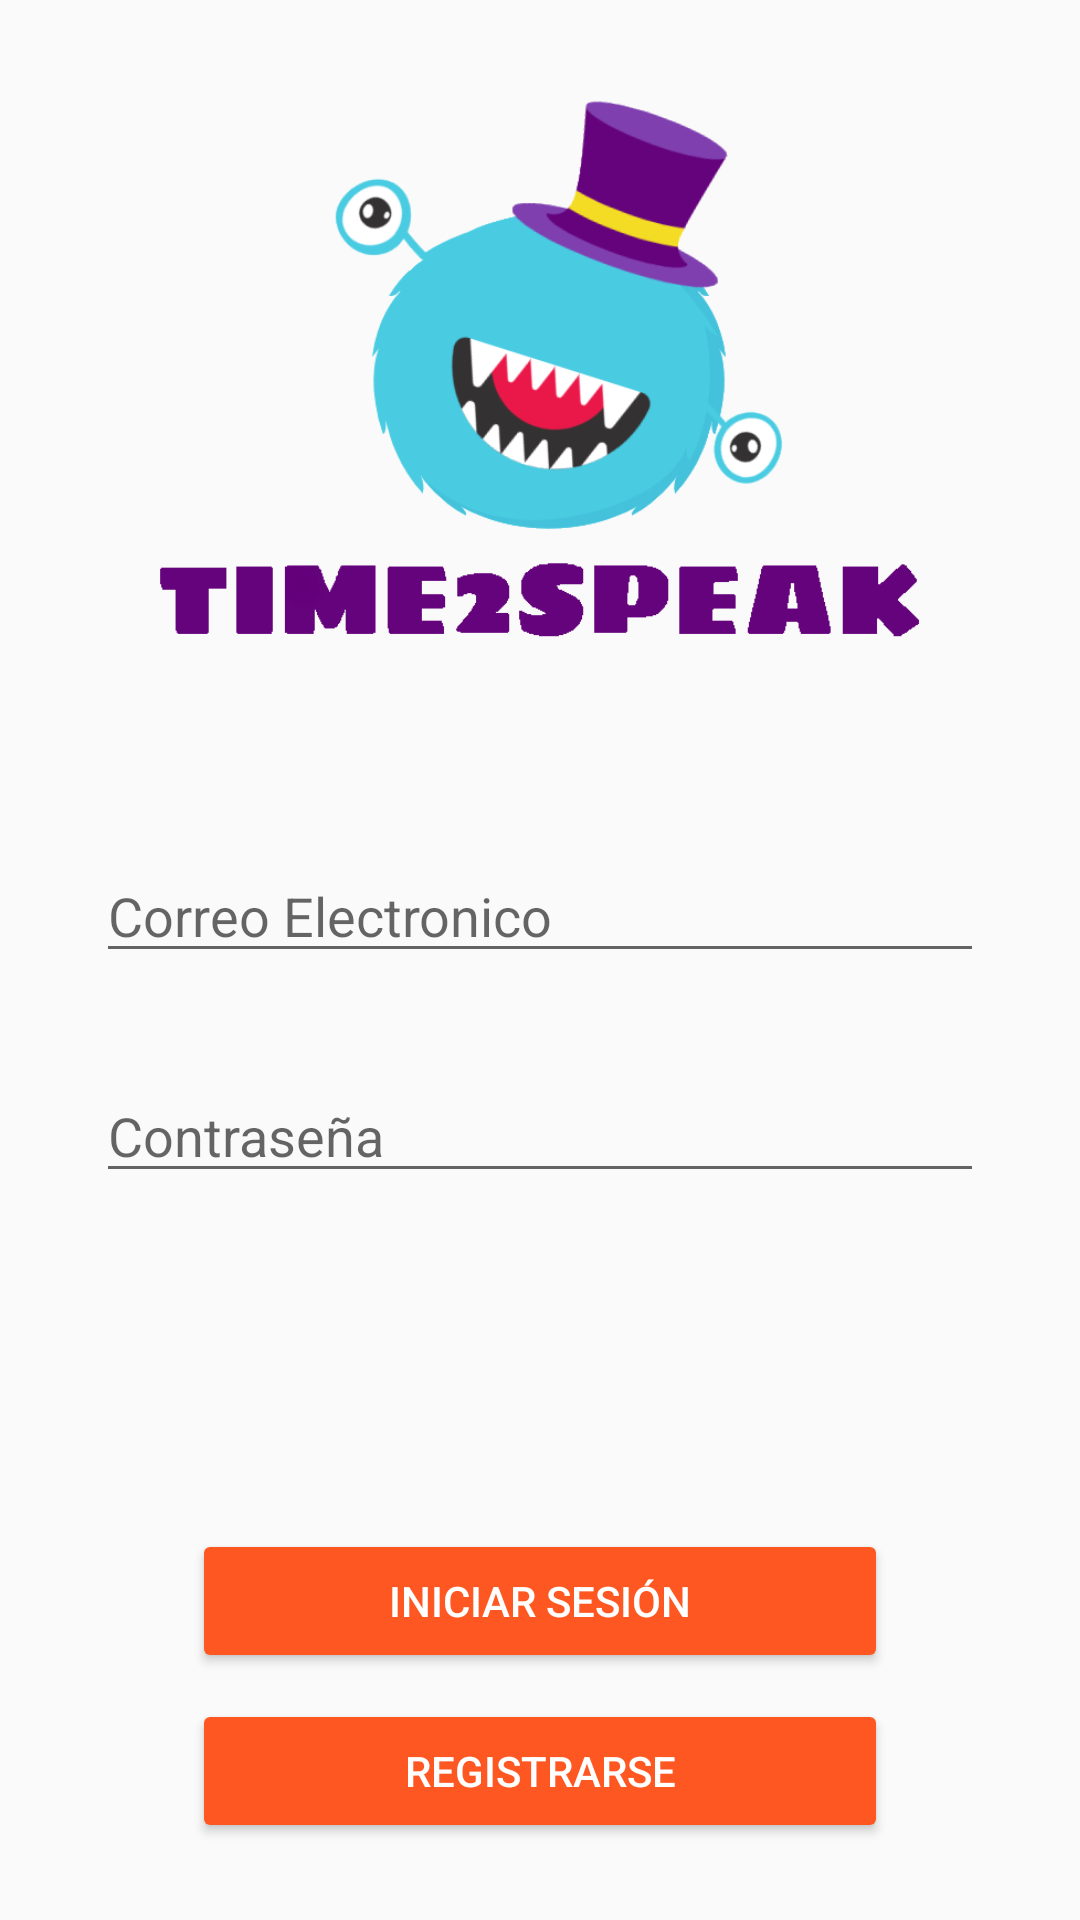

Layout XML and referenced resources for this Android screen:
<!-- AndroidManifest.xml: application theme AppTheme -->
<!-- res/layout/activity_inicio_sesion.xml -->
<?xml version="1.0" encoding="utf-8"?>
<androidx.constraintlayout.widget.ConstraintLayout xmlns:android="http://schemas.android.com/apk/res/android"
    xmlns:app="http://schemas.android.com/apk/res-auto"
    xmlns:tools="http://schemas.android.com/tools"
    android:layout_width="match_parent"
    android:layout_height="match_parent"
    tools:context=".inicioSesion">

    <ImageView
        android:id="@+id/imageView"
        android:layout_width="314dp"
        android:layout_height="183dp"
        android:layout_marginTop="32dp"
        app:layout_constraintEnd_toEndOf="parent"
        app:layout_constraintHorizontal_bias="0.494"
        app:layout_constraintStart_toStartOf="parent"
        app:layout_constraintTop_toTopOf="parent"
        app:srcCompat="@drawable/logotime2speak"
        android:contentDescription="TODO" />

    <Button
        android:id="@+id/btnIniciarSesion"
        style="@style/Widget.AppCompat.Button"
        android:layout_width="match_parent"
        android:layout_height="wrap_content"
        android:layout_marginStart="64dp"
        android:layout_marginTop="112dp"
        android:layout_marginEnd="64dp"
        android:backgroundTint="@color/colorNaranja"
        android:text="@string/inicioSesion"
        android:textColor="@color/ColorBlanco"
        app:layout_constraintEnd_toEndOf="parent"
        app:layout_constraintHorizontal_bias="0.0"
        app:layout_constraintStart_toStartOf="parent"
        app:layout_constraintTop_toBottomOf="@+id/txtContra" />

    <Button
        android:id="@+id/btnRegistrarse"
        android:layout_width="match_parent"
        android:layout_height="wrap_content"
        android:layout_marginStart="64dp"
        android:layout_marginEnd="64dp"
        android:text="@string/registro"
        android:backgroundTint="@color/colorNaranja"
        android:textColor="@color/ColorBlanco"
        app:layout_constraintBottom_toBottomOf="parent"
        app:layout_constraintEnd_toEndOf="parent"
        app:layout_constraintHorizontal_bias="0.0"
        app:layout_constraintStart_toStartOf="parent"
        app:layout_constraintTop_toBottomOf="@+id/btnIniciarSesion"
        app:layout_constraintVertical_bias="0.248" />

    <EditText
        android:id="@+id/txtEmail"
        android:layout_width="match_parent"
        android:layout_height="wrap_content"
        android:layout_marginStart="32dp"
        android:layout_marginTop="68dp"
        android:layout_marginEnd="32dp"
        android:ems="10"
        android:hint="@string/correo"
        android:inputType="textPersonName"
        app:layout_constraintEnd_toEndOf="parent"
        app:layout_constraintHorizontal_bias="0.0"
        app:layout_constraintStart_toStartOf="parent"
        app:layout_constraintTop_toBottomOf="@+id/imageView" />

    <EditText
        android:id="@+id/txtContra"
        android:layout_width="match_parent"
        android:layout_height="wrap_content"
        android:layout_marginStart="32dp"
        android:layout_marginTop="32dp"
        android:layout_marginEnd="32dp"
        android:ems="10"
        android:hint="@string/contraseña"
        android:inputType="textPassword"
        app:layout_constraintEnd_toEndOf="parent"
        app:layout_constraintStart_toStartOf="parent"
        app:layout_constraintTop_toBottomOf="@+id/txtEmail" />

</androidx.constraintlayout.widget.ConstraintLayout>
<!-- resources referenced by this layout -->
<resources>
  <color name="ColorBlanco">#FFFFFF</color>
  <color name="colorNaranja">#FF5722</color>
  <!-- drawable logotime2speak: png bitmap (drawable, 59076 bytes) -->
  <string name="correo">Correo Electronico</string>
  <string name="inicioSesion">Iniciar Sesión</string>
  <string name="registro">Registrarse</string>
  <style name="AppTheme" parent="Theme.AppCompat.Light.DarkActionBar">
          
          <item name="colorPrimary">@color/colorPrimary</item>
          <item name="colorPrimaryDark">@color/colorPrimaryDark</item>
          <item name="colorAccent">@color/colorNaranja</item>
          <item name="android:windowAnimationStyle">@style/CustomActivityAnimation</item>
      </style>
  <color name="colorPrimary">#6200EE</color>
  <color name="colorPrimaryDark">#3700B3</color>
  <style name="CustomActivityAnimation" parent="@android:style/Animation.Activity">
          <item name="android:activityOpenEnterAnimation">@anim/slide_in_right</item>
          <item name="android:activityOpenExitAnimation">@anim/slide_out_left</item>
          <item name="android:activityCloseEnterAnimation">@anim/slide_in_left</item>
          <item name="android:activityCloseExitAnimation">@anim/slide_out_right</item>
      </style>
</resources>
